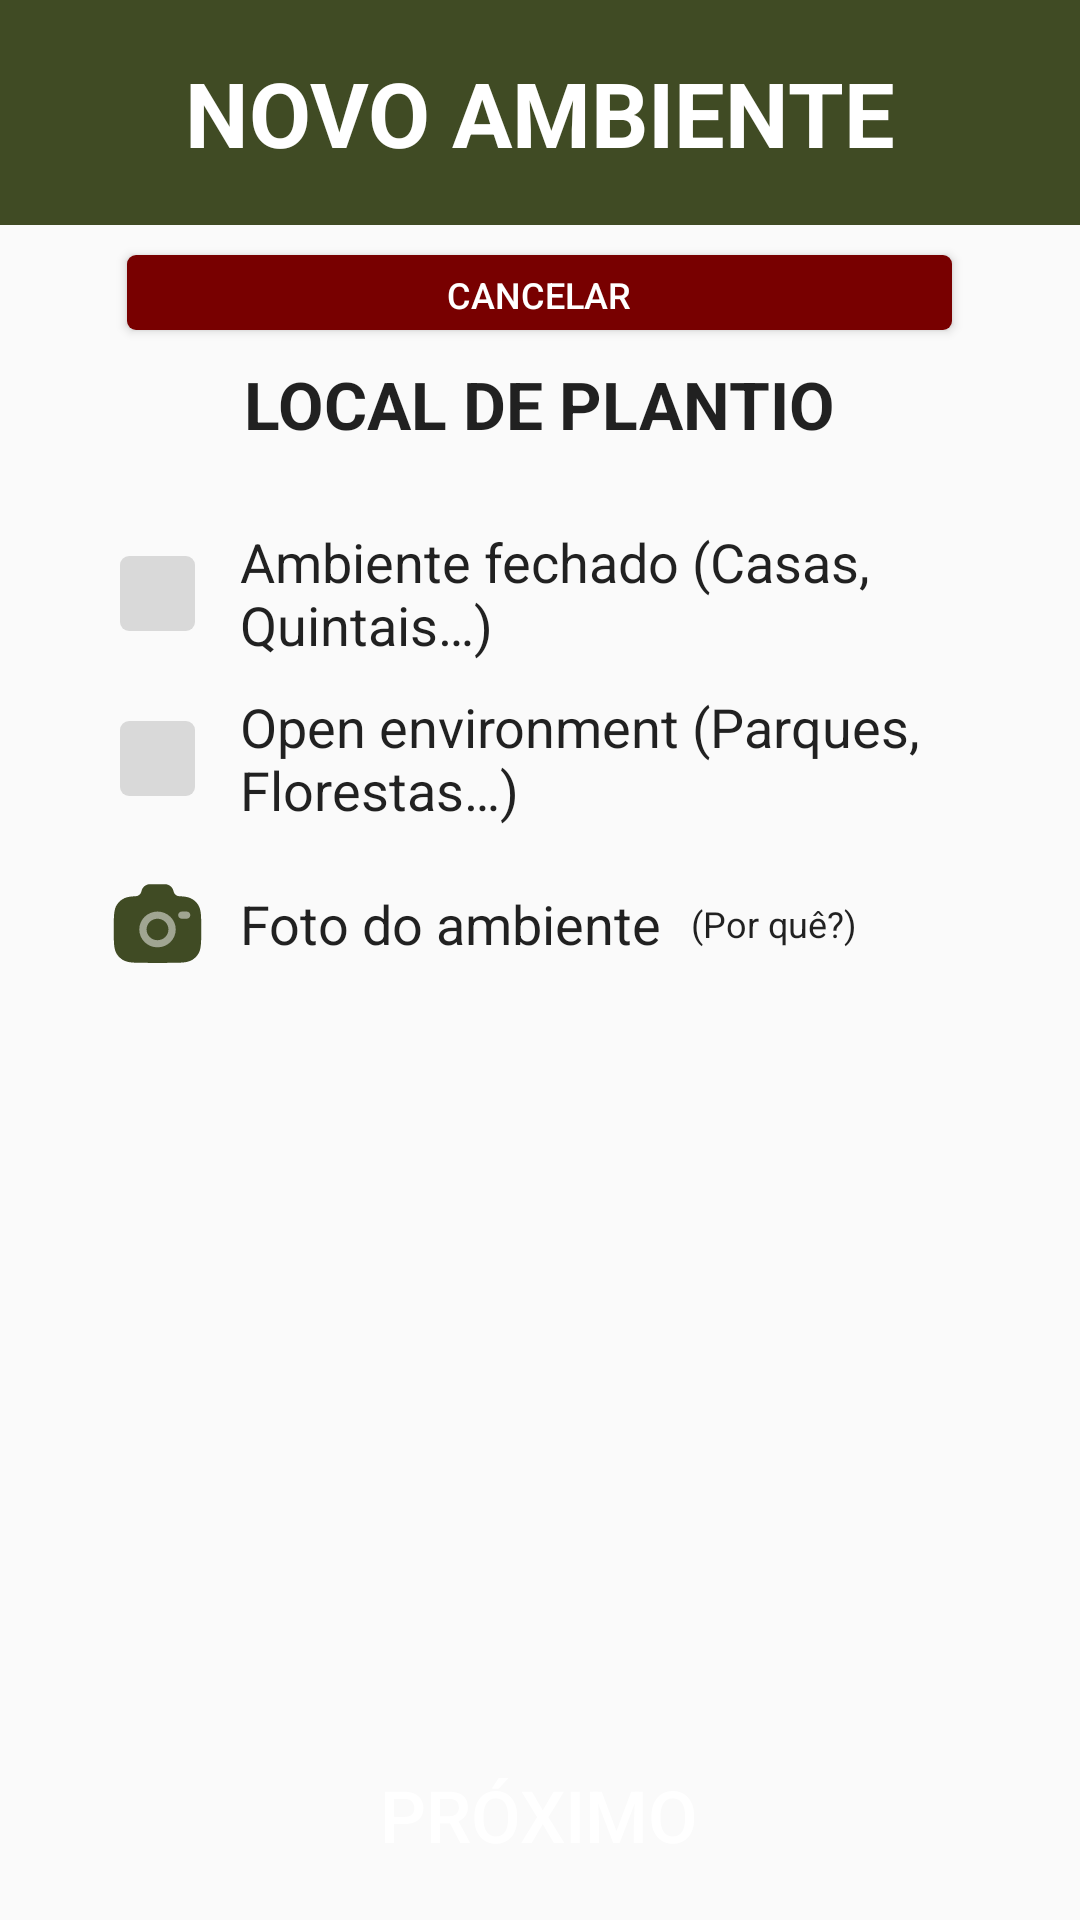

Write the Android layout XML for this screen, with the resource values it uses.
<!-- AndroidManifest.xml: application theme Theme.EstufaSemEstufa -->
<!-- res/layout/fragment_manage_environment_place.xml -->
<?xml version="1.0" encoding="utf-8"?>
<androidx.constraintlayout.widget.ConstraintLayout xmlns:android="http://schemas.android.com/apk/res/android"
    xmlns:app="http://schemas.android.com/apk/res-auto"
    xmlns:tools="http://schemas.android.com/tools"
    android:layout_width="match_parent"
    android:layout_height="match_parent"
    tools:context=".ui.manageEnvironment.ManageEnvironmentActivity">

    <androidx.constraintlayout.widget.ConstraintLayout
        android:layout_width="match_parent"
        android:layout_height="@dimen/header_height"
        tools:ignore="MissingConstraints">

        <View
            android:id="@+id/header"
            android:layout_width="match_parent"
            android:layout_height="@dimen/header_height"
            android:background="@color/primary"
            app:layout_constraintTop_toTopOf="parent" />

        <TextView
            android:id="@+id/header_title"
            android:layout_width="wrap_content"
            android:layout_height="wrap_content"
            android:text="@string/manage_environment_title"
            android:textColor="@color/white"
            android:textSize="@dimen/title_size"
            android:textStyle="bold"
            app:layout_constraintBottom_toBottomOf="@id/header"
            app:layout_constraintEnd_toEndOf="@id/header"
            app:layout_constraintStart_toStartOf="@id/header"
            app:layout_constraintTop_toTopOf="@id/header" />
    </androidx.constraintlayout.widget.ConstraintLayout>

    <LinearLayout
        android:layout_width="match_parent"
        android:layout_height="match_parent"
        android:layout_marginTop="75dp"
        android:orientation="vertical"
        tools:context=".ui.manageEnvironment.fragments.ManageEnvironmentPlaceFragment">

        <LinearLayout
            android:layout_width="match_parent"
            android:layout_height="0dp"
            android:layout_weight="1"
            android:gravity="center"
            android:orientation="vertical">

            <Button
                android:id="@+id/btn_cancel_environment"
                android:layout_width="@dimen/cancel_btn_width"
                android:layout_height="@dimen/cancel_btn_height"
                android:layout_marginTop="@dimen/cancel_btn_margin"
                android:layout_marginBottom="@dimen/cancel_btn_margin"
                android:background="@drawable/cancel_button"
                android:onClick="cancelManageEnvironment"
                android:text="@string/cancel_btn"
                android:textColor="@color/white"
                android:textSize="@dimen/small_text_size" />

            <TextView
                android:layout_width="wrap_content"
                android:layout_height="wrap_content"
                android:text="@string/manage_environment_place_subtitle"
                android:textColor="?android:attr/textColorPrimary"
                android:textSize="@dimen/subtitle_size"
                android:textStyle="bold" />


        </LinearLayout>

        <LinearLayout
            android:layout_width="match_parent"
            android:layout_height="0dp"
            android:layout_weight="6"
            android:gravity="start"
            android:orientation="vertical"
            android:padding="@dimen/default_linear_layout_padding">

            <LinearLayout
                android:id="@+id/checkbox_container"
                android:layout_width="wrap_content"
                android:layout_height="wrap_content"
                android:orientation="vertical">

                <LinearLayout
                    android:id="@+id/closed_environment_option"
                    android:layout_width="wrap_content"
                    android:layout_height="wrap_content"
                    android:gravity="center"
                    android:orientation="horizontal"
                    tools:ignore="UseCompoundDrawables">

                    <ImageView
                        android:id="@+id/closed_environment_checkbox"
                        android:layout_width="@dimen/checkbox_width"
                        android:layout_height="@dimen/checkbox_height"
                        android:layout_margin="@dimen/checkbox_margin"
                        android:contentDescription="@string/checkbox_description"
                        android:src="@drawable/checkbox_unchecked" />

                    <TextView
                        android:layout_width="match_parent"
                        android:layout_height="wrap_content"
                        android:text="@string/manage_environment_place_closed_environments_text"
                        android:textColor="?android:attr/textColorPrimary"
                        android:textSize="@dimen/text_size" />
                </LinearLayout>

                <LinearLayout
                    android:id="@+id/open_environment_option"
                    android:layout_width="match_parent"
                    android:layout_height="wrap_content"
                    android:gravity="center"
                    android:orientation="horizontal"
                    tools:ignore="UseCompoundDrawables">

                    <ImageView
                        android:id="@+id/open_environment_checkbox"
                        android:layout_width="@dimen/checkbox_width"
                        android:layout_height="@dimen/checkbox_height"
                        android:layout_margin="@dimen/checkbox_margin"
                        android:contentDescription="@string/checkbox_description"
                        android:src="@drawable/checkbox_unchecked" />

                    <TextView
                        android:layout_width="wrap_content"
                        android:layout_height="wrap_content"
                        android:text="@string/manage_environment_place_open_environments_text"
                        android:textColor="?android:attr/textColorPrimary"
                        android:textSize="@dimen/text_size" />
                </LinearLayout>
            </LinearLayout>

            <LinearLayout
                android:id="@+id/biome_option"
                android:layout_width="match_parent"
                android:layout_height="wrap_content"
                android:gravity="center_vertical"
                android:orientation="vertical"
                android:paddingStart="@dimen/checkbox_margin"
                android:visibility="gone"
                tools:ignore="UseCompoundDrawables">

                <TextView
                    android:id="@+id/biome_explain_me"
                    android:layout_width="wrap_content"
                    android:layout_height="wrap_content"
                    android:text="@string/explain_me_text"
                    android:textColor="?android:attr/textColorPrimary"
                    android:textSize="@dimen/small_text_size" />

                <TextView
                    android:layout_width="wrap_content"
                    android:layout_height="wrap_content"
                    android:text="@string/manage_environment_place_biome"
                    android:textColor="?android:attr/textColorPrimary"
                    android:textSize="@dimen/text_size"
                    android:textStyle="bold" />

                <Spinner
                    android:id="@+id/biome"
                    android:layout_width="match_parent"
                    android:layout_height="@dimen/input_height"
                    android:spinnerMode="dropdown" />
            </LinearLayout>

            <LinearLayout
                android:id="@+id/picture"
                android:layout_width="match_parent"
                android:layout_height="wrap_content"
                android:gravity="center_vertical"
                android:orientation="horizontal"
                tools:ignore="UseCompoundDrawables">

                <ImageView
                    android:id="@+id/picture_icon"
                    android:layout_width="@dimen/icon_width"
                    android:layout_height="@dimen/icon_height"
                    android:layout_margin="@dimen/icon_margin"
                    android:contentDescription="@string/checkbox_description"
                    android:src="@drawable/camera_icon" />

                <TextView
                    android:id="@+id/picture_text"
                    android:layout_width="wrap_content"
                    android:layout_height="wrap_content"
                    android:text="@string/manage_environment_place_picture_text"
                    android:textColor="?android:attr/textColorPrimary"
                    android:textSize="@dimen/text_size" />

                <TextView
                    android:id="@+id/picture_explain_me"
                    android:layout_width="wrap_content"
                    android:layout_height="wrap_content"
                    android:layout_marginStart="10dp"
                    android:text="@string/explain_me_text"
                    android:textColor="?android:attr/textColorPrimary"
                    android:textSize="@dimen/small_text_size" />

            </LinearLayout>

        </LinearLayout>

        <LinearLayout
            android:layout_width="match_parent"
            android:layout_height="0dp"
            android:layout_weight="1"
            android:gravity="center"
            android:orientation="vertical">

            <Button
                android:id="@+id/btn_save"
                android:layout_width="@dimen/btn_width"
                android:layout_height="@dimen/btn_height"
                android:layout_marginTop="@dimen/btn_margin"
                android:layout_marginBottom="@dimen/btn_margin"
                android:background="@drawable/default_button"
                android:text="@string/next_btn"
                android:textColor="@color/white"
                android:textSize="@dimen/btn_text_size"
                tools:ignore="MissingConstraints" />

            <Button
                android:id="@+id/btn_next"
                android:layout_width="0dp"
                android:layout_height="0dp"
                android:onClick="goalFragment"
                />
        </LinearLayout>

    </LinearLayout>

</androidx.constraintlayout.widget.ConstraintLayout>
<!-- resources referenced by this layout -->
<resources>
  <color name="primary">#404B24</color>
  <color name="white">#FFFFFFFF</color>
  <dimen name="btn_height">55dp</dimen>
  <dimen name="btn_margin">10dp</dimen>
  <dimen name="btn_text_size">24sp</dimen>
  <dimen name="btn_width">275dp</dimen>
  <dimen name="cancel_btn_height">25dp</dimen>
  <dimen name="cancel_btn_margin">10dp</dimen>
  <dimen name="cancel_btn_width">275dp</dimen>
  <dimen name="checkbox_height">25dp</dimen>
  <dimen name="checkbox_margin">15dp</dimen>
  <dimen name="checkbox_width">25dp</dimen>
  <dimen name="default_linear_layout_padding">25dp</dimen>
  <dimen name="header_height">75dp</dimen>"
  <dimen name="icon_height">35dp</dimen>
  <dimen name="icon_margin">10dp</dimen>
  <dimen name="icon_width">35dp</dimen>
  <dimen name="input_height">55dp</dimen>
  <dimen name="small_text_size">12sp</dimen>
  <dimen name="subtitle_size">22sp</dimen>
  <dimen name="text_size">18sp</dimen>
  <dimen name="title_size">30sp</dimen>"
  <string name="cancel_btn">CANCELAR</string>
  <string name="checkbox_description" translatable="false">checkbox</string>
  <string name="explain_me_text">(Por quê?)</string>
  <string name="manage_environment_place_biome">BIOMA</string>
  <string name="manage_environment_place_closed_environments_text">Ambiente fechado (Casas, Quintais…)</string>
  <string name="manage_environment_place_open_environments_text">Open environment (Parques, Florestas…)</string>
  <string name="manage_environment_place_picture_text">Foto do ambiente</string>
  <string name="manage_environment_place_subtitle">LOCAL DE PLANTIO</string>
  <string name="manage_environment_title">NOVO AMBIENTE</string>
  <string name="next_btn">PRÓXIMO</string>
  <style name="Theme.EstufaSemEstufa" parent="Base.Theme.EstufaSemEstufa" />
  <!-- drawable cancel_button_pressed (drawable) -->
  <?xml version="1.0" encoding="utf-8"?>
  <shape xmlns:android="http://schemas.android.com/apk/res/android"
      android:shape="rectangle">
      <solid android:color="@color/red_dark" />
      <corners android:radius="@dimen/btn_radius" />
  </shape>
  <!-- drawable cancel_button_focused (drawable) -->
  <?xml version="1.0" encoding="utf-8"?>
  <shape xmlns:android="http://schemas.android.com/apk/res/android"
      android:shape="rectangle">
      <solid android:color="@color/cancel_dark" />
      <corners android:radius="@dimen/btn_radius" />
  </shape>
  <!-- drawable cancel_button_disabled (drawable) -->
  <?xml version="1.0" encoding="utf-8"?>
  <shape xmlns:android="http://schemas.android.com/apk/res/android"
      android:shape="rectangle">
      <solid android:color="@color/red_light" />
      <corners android:radius="@dimen/btn_radius" />
  </shape>
  <!-- drawable default_button_pressed (drawable) -->
  <?xml version="1.0" encoding="utf-8"?>
  <shape xmlns:android="http://schemas.android.com/apk/res/android"
      android:shape="rectangle">
      <solid android:color="@color/primary_dark" />
      <corners android:radius="@dimen/btn_radius" />
  </shape>
  <!-- drawable default_button_disabled (drawable) -->
  <?xml version="1.0" encoding="utf-8"?>
  <shape xmlns:android="http://schemas.android.com/apk/res/android"
      android:shape="rectangle">
      <solid android:color="@color/primary_light" />
      <corners android:radius="@dimen/btn_radius" />
  </shape>
  <style name="Base.Theme.EstufaSemEstufa" parent="Theme.AppCompat.Light.NoActionBar">
          <item name="colorSurface">@color/white</item>
      </style>
  <color name="red_dark">#570000</color>
  <dimen name="btn_radius">3dp</dimen>
  <color name="red_light">#870000</color>
  <color name="red">#780000</color>
  <dimen name="btn_padding">5dp</dimen>
  <color name="primary_dark">#313a1c</color>
  <color name="primary_light">#7d7f3d</color>
</resources>
